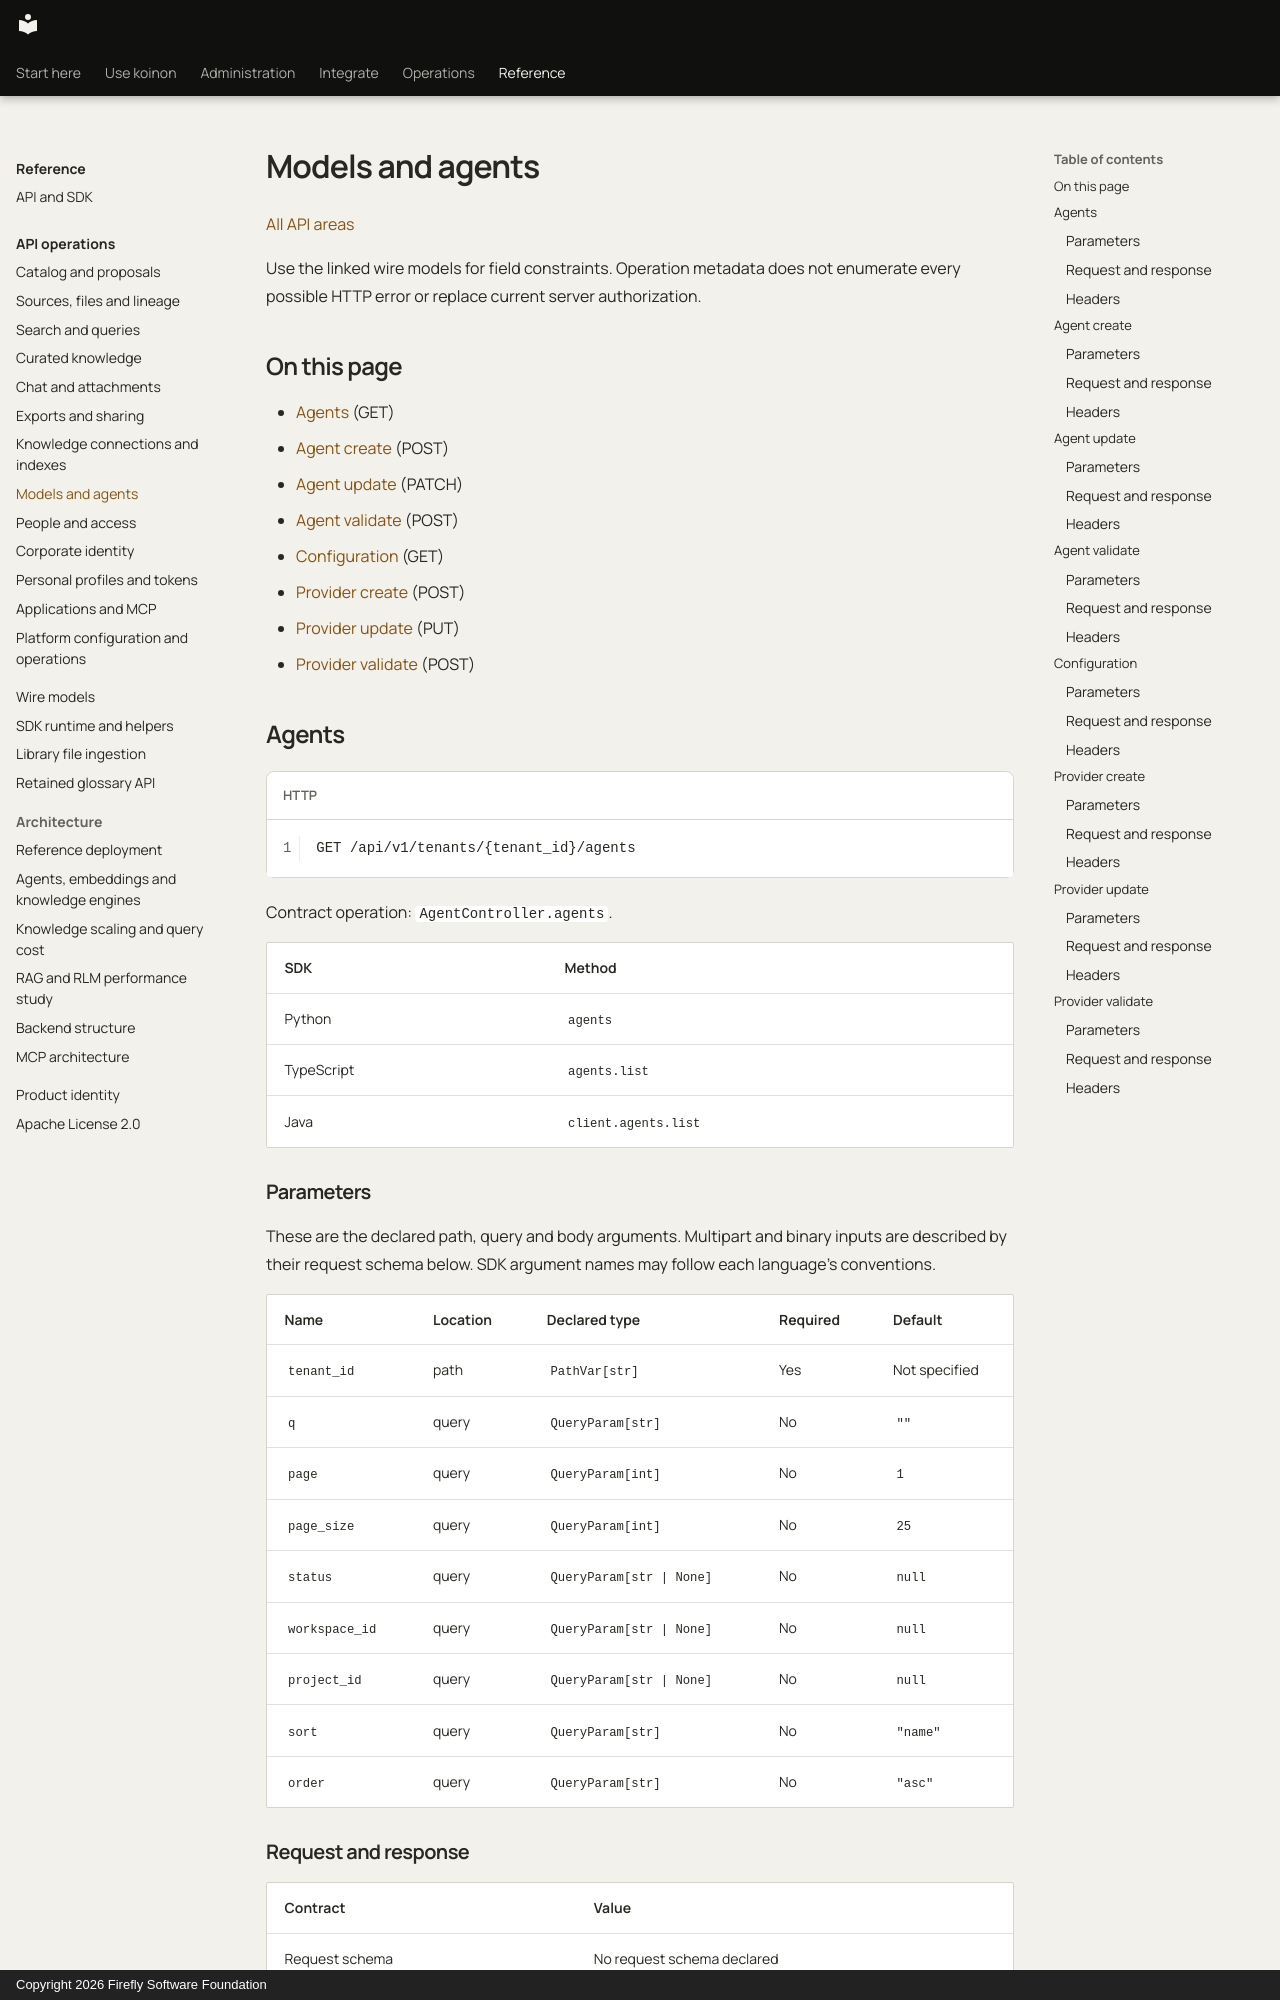

repository: fireflyframework/firefly-koinon · page: reference/api/models-agents/index.html · generator: mkdocs · copyright: Copyright 2026 Firefly Software Foundation

<!-- Copyright 2026 Firefly Software Foundation -->
<!-- SPDX-License-Identifier: Apache-2.0 -->

# Models and agents

[All API areas](index.md)

Use the linked wire models for field constraints. Operation metadata does not enumerate every possible HTTP error or replace current server authorization.

## On this page

- [Agents](#agentcontroller-agents) (GET)
- [Agent create](#agentcontroller-agent-create) (POST)
- [Agent update](#agentcontroller-agent-update) (PATCH)
- [Agent validate](#agentcontroller-agent-validate) (POST)
- [Configuration](#providercontroller-configuration) (GET)
- [Provider create](#providercontroller-provider-create) (POST)
- [Provider update](#providercontroller-provider-update) (PUT)
- [Provider validate](#providercontroller-provider-validate) (POST)

<!-- operation: AgentController.agents -->
<a id="agentcontroller-agents"></a>
## Agents

```http
GET /api/v1/tenants/{tenant_id}/agents
```

Contract operation: `AgentController.agents`.

| SDK | Method |
| --- | --- |
| Python | `agents` |
| TypeScript | `agents.list` |
| Java | `client.agents.list` |

### Parameters

These are the declared path, query and body arguments. Multipart and binary inputs are described by their request schema below. SDK argument names may follow each language’s conventions.

| Name | Location | Declared type | Required | Default |
| --- | --- | --- | --- | --- |
| `tenant_id` | path | `PathVar[str]` | Yes | Not specified |
| `q` | query | `QueryParam[str]` | No | `""` |
| `page` | query | `QueryParam[int]` | No | `1` |
| `page_size` | query | `QueryParam[int]` | No | `25` |
| `status` | query | <code>QueryParam&#91;str &#124; None&#93;</code> | No | `null` |
| `workspace_id` | query | <code>QueryParam&#91;str &#124; None&#93;</code> | No | `null` |
| `project_id` | query | <code>QueryParam&#91;str &#124; None&#93;</code> | No | `null` |
| `sort` | query | `QueryParam[str]` | No | `"name"` |
| `order` | query | `QueryParam[str]` | No | `"asc"` |
